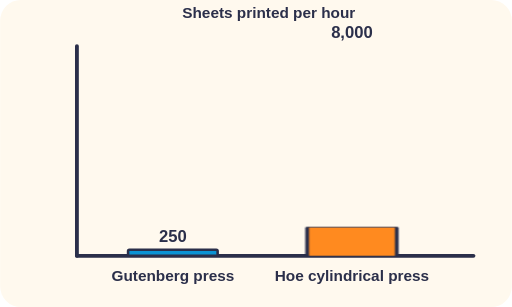
t = 0.00 s
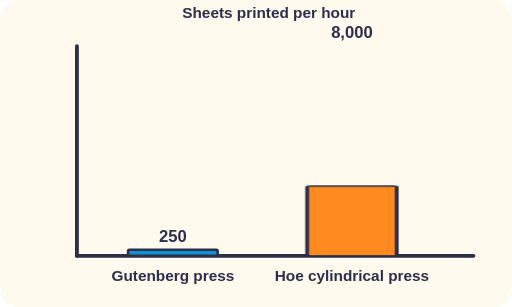
t = 0.45 s
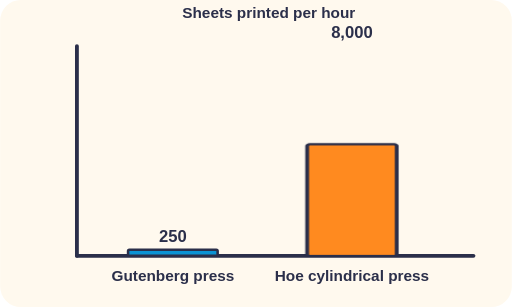
t = 0.98 s
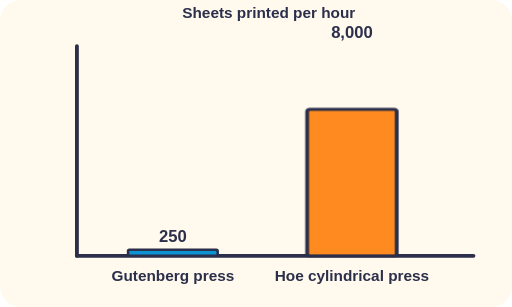
t = 1.50 s
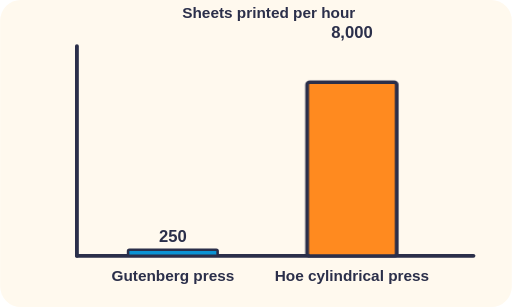
t = 2.03 s
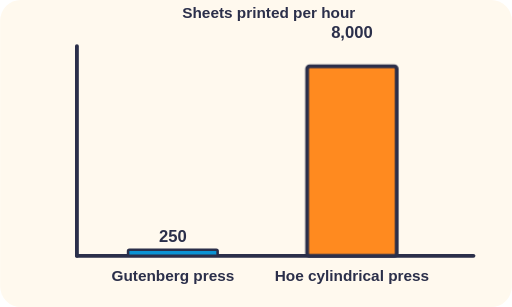
t = 2.55 s

The animated SVG that drew these frames (rendered in a browser with its animation timeline set to each time). Animation: 5 CSS @keyframes rules; one cycle of 3.00 s, repeats indefinitely.

<svg xmlns="http://www.w3.org/2000/svg" viewBox="0 0 400 240" role="img"><title>Bar chart of sheets printed per hour: 250 for the Gutenberg press and 8,000 for Hoe's cylindrical press, drawn to scale</title><style>text{font-family:sans-serif;fill:#2B2F4A}.pu{animation:pu 1.6s ease-in-out infinite alternate}@keyframes pu{from{opacity:.4}to{opacity:1}}.bob{animation:bob 2s ease-in-out infinite alternate}@keyframes bob{to{transform:translateY(-6px)}}.sl{animation:sl 2.4s ease-in-out infinite alternate}@keyframes sl{to{transform:translateX(26px)}}.gr{transform-box:fill-box;transform-origin:50% 100%;animation:gr 2.8s ease-out infinite alternate}@keyframes gr{from{transform:scaleY(.15)}to{transform:scaleY(1)}}.fly{animation:fly 3s linear infinite}@keyframes fly{0%{transform:translate(0,0);opacity:0}15%{opacity:1}85%{opacity:1}100%{transform:translate(70px,-14px);opacity:0}}@media (prefers-reduced-motion: reduce){*{animation:none!important}}</style><rect width="100%" height="100%" rx="16" fill="#FFF9EE"/><line x1="60" y1="200" x2="370" y2="200" stroke="#2B2F4A" stroke-width="3" stroke-linecap="round" /><line x1="60" y1="200" x2="60" y2="36" stroke="#2B2F4A" stroke-width="3" stroke-linecap="round" /><rect x="100" y="195.312" width="70" height="4.6875" rx="1" fill="#0B93D4" stroke="#2B2F4A" stroke-width="2" /><text x="135" y="189.3125" font-size="13" fill="#2B2F4A" text-anchor="middle" font-weight="700" >250</text><g class="gr" style="" ><rect x="240" y="50" width="70" height="150" rx="2" fill="#FF8A1F" stroke="#2B2F4A" stroke-width="3" /></g><text x="275" y="30" font-size="13" fill="#2B2F4A" text-anchor="middle" font-weight="700" >8,000</text><text x="135" y="220" font-size="12" fill="#2B2F4A" text-anchor="middle" font-weight="700" >Gutenberg press</text><text x="275" y="220" font-size="12" fill="#2B2F4A" text-anchor="middle" font-weight="700" >Hoe cylindrical press</text><text x="210" y="14" font-size="12" fill="#9AA0B5" text-anchor="middle" font-weight="700" >Sheets printed per hour</text></svg>
